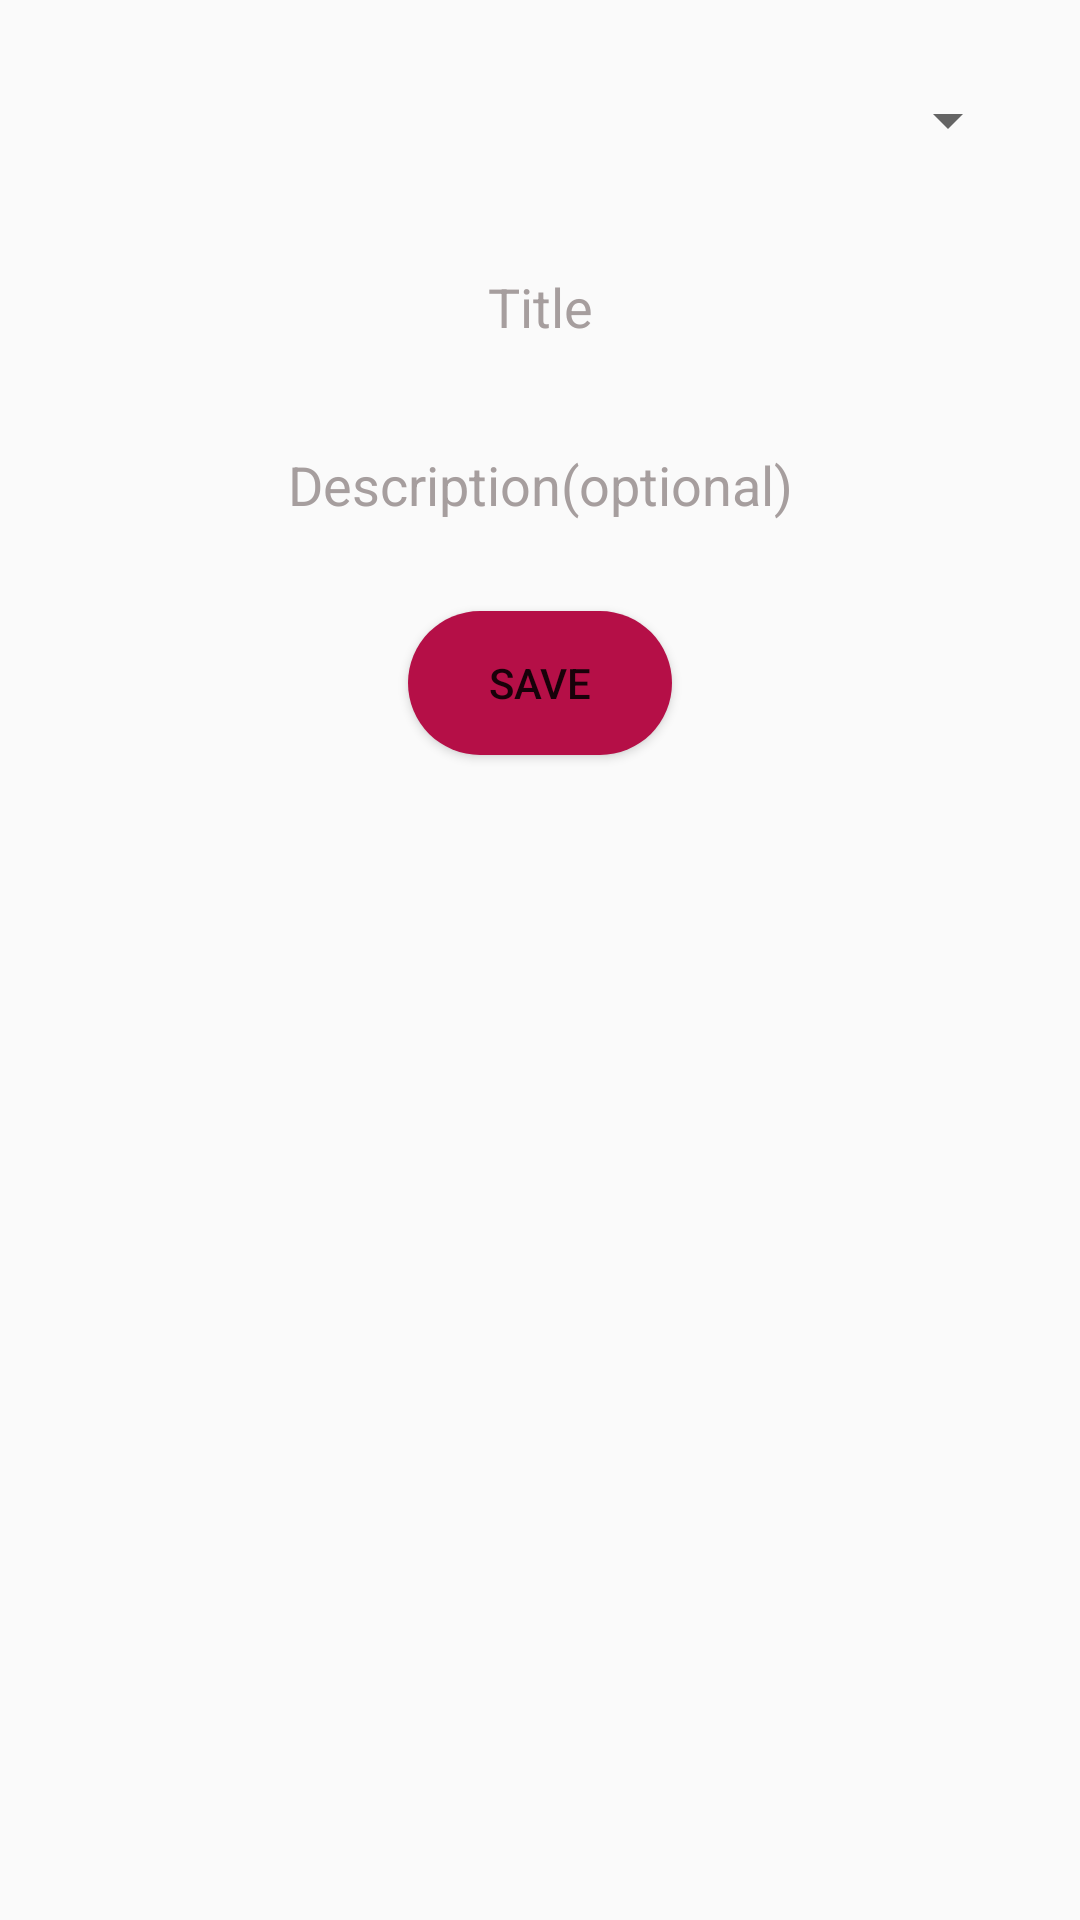

Reconstruct the res/layout file that produces this screen, plus the resources it refers to.
<!-- AndroidManifest.xml: application theme Theme.Planeer -->
<!-- res/layout/fragment_choose_task.xml -->
<?xml version="1.0" encoding="utf-8"?>
<LinearLayout xmlns:android="http://schemas.android.com/apk/res/android"
    xmlns:tools="http://schemas.android.com/tools"
    android:layout_width="match_parent"
    android:layout_height="match_parent"
    xmlns:app="http://schemas.android.com/apk/res-auto"
    tools:context=".chooseTask">

    <LinearLayout
        android:layout_width="match_parent"
        android:layout_height="wrap_content"
        android:orientation="vertical"
        app:layout_constraintBottom_toBottomOf="parent"
        app:layout_constraintTop_toTopOf="parent"
        app:layout_constraintVertical_bias="0.204"
        tools:layout_editor_absoluteX="0dp">


        <Spinner
            android:layout_width="match_parent"
            android:layout_height="40dp"
            android:layout_margin="20dp"
            android:id="@+id/category"
            android:textAlignment="center"
            android:popupBackground="#A29999"
            />

        <EditText
            android:layout_width="match_parent"
            android:layout_height="wrap_content"
            android:hint="Title"
            android:id="@+id/title"
            android:layout_marginLeft="30dp"
            android:layout_marginRight="30dp"
            android:textColorHint="#A69E9E"
            android:textAlignment="center"
            android:textColor="@color/black"
            android:layout_marginBottom="15dp"
            android:background="@drawable/edt"
            android:textSize="18sp"
            android:padding="10dp"/>


        <EditText
            android:layout_width="match_parent"
            android:layout_height="wrap_content"
            android:hint="Description(optional)"
            android:textSize="18sp"
            android:id="@+id/desc"
            android:padding="10dp"
            android:layout_marginLeft="30dp"
            android:layout_marginRight="30dp"
            android:textColorHint="#A69E9E"
            android:textAlignment="center"
            android:background="@drawable/edt"
            android:textColor="@color/black"/>


        <Button
            android:layout_width="wrap_content"
            android:layout_height="wrap_content"
            android:text="Save"
            android:layout_gravity="center"
            android:layout_marginTop="20dp"
            android:layout_marginBottom="10dp"
            android:background="@drawable/chatbutton"
            android:id="@+id/save"
            />


    </LinearLayout>

</LinearLayout>
<!-- resources referenced by this layout -->
<resources>
  <!-- drawable chatbutton (drawable) -->
  <?xml version="1.0" encoding="utf-8"?>
  <ripple xmlns:android="http://schemas.android.com/apk/res/android"
      android:color="@color/white">
  
      <item>
  
          <shape android:shape="rectangle">
  
              <solid android:color="#B50F47"/>
              <corners android:radius="5000dp" />
  
  
  
          </shape>
  
  
      </item>
  
  </ripple>
  <style name="Theme.Planeer" parent="Theme.AppCompat.DayNight.NoActionBar">
          
          <item name="colorPrimary">@color/purple_500</item>
          <item name="colorPrimaryVariant">@color/purple_700</item>
          <item name="colorOnPrimary">@color/white</item>
          
          <item name="colorSecondary">@color/teal_200</item>
          <item name="colorSecondaryVariant">@color/teal_700</item>
          <item name="colorOnSecondary">@color/black</item>
          
          <item name="android:statusBarColor" tools:targetApi="l">?attr/colorPrimaryVariant</item>
          
      </style>
  <!-- not gathered from this repository: default colours our renderer supplied (Android Studio template values) -->
  <color name="purple_500">#FF6200EE</color>
  <color name="purple_700">#FF3700B3</color>
  <color name="teal_200">#FF03DAC5</color>
  <color name="teal_700">#FF018786</color>
  <color name="black">#FF000000</color>
  <color name="white">#FFFFFFFF</color>
</resources>
